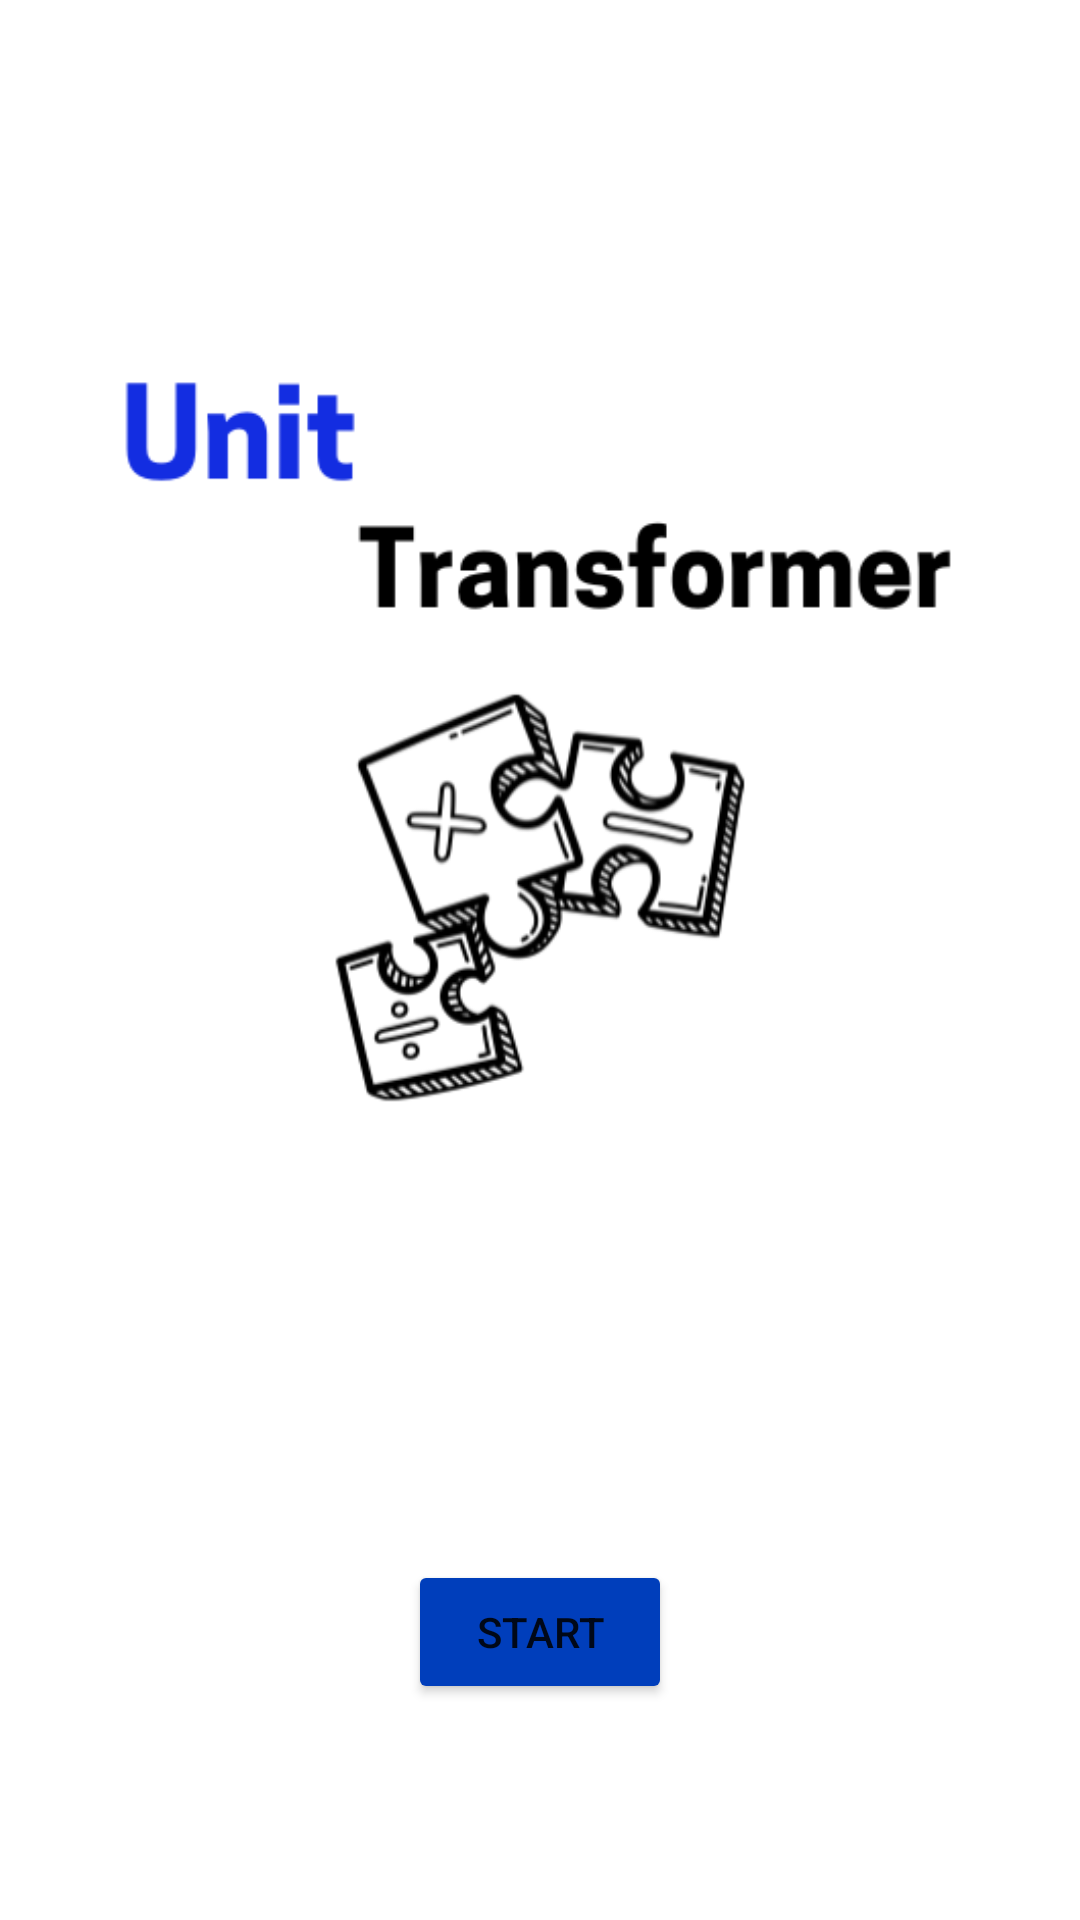

Android layout source for this screen:
<!-- AndroidManifest.xml: application theme Theme.ConvertidorUnidades -->
<!-- res/layout/activity_main.xml -->
<?xml version="1.0" encoding="utf-8"?>
<RelativeLayout xmlns:android="http://schemas.android.com/apk/res/android"
    xmlns:app="http://schemas.android.com/apk/res-auto"
    xmlns:tools="http://schemas.android.com/tools"
    android:layout_width="match_parent"
    android:layout_height="match_parent"
    tools:context=".Activities.MainActivity">

    <ImageView
        android:id="@+id/imageTransformer"
        android:layout_width="wrap_content"
        android:layout_height="wrap_content"
        android:layout_centerHorizontal="true"
        android:layout_marginLeft="10dp"
        android:layout_marginRight="10dp"
        android:src="@drawable/logo_convertidor2" />

    <Button
        android:id="@+id/btnStart"
        android:layout_width="wrap_content"
        android:layout_height="wrap_content"
        android:layout_below="@id/imageTransformer"
        android:layout_centerHorizontal="true"
        android:layout_centerVertical="true"
        android:layout_marginTop="20dp"
        android:backgroundTint="@color/blue_transformer"
        android:text="@string/btnStart" />

</RelativeLayout>
<!-- resources referenced by this layout -->
<resources>
  <color name="blue_transformer">#003EBB</color>
  <!-- drawable logo_convertidor2: png bitmap (drawable, 48810 bytes) -->
  <string name="btnStart">Start</string>
  <style name="Theme.ConvertidorUnidades" parent="Theme.MaterialComponents.DayNight.DarkActionBar">
          
          <item name="colorPrimary">@color/purple_500</item>
          <item name="colorPrimaryVariant">@color/purple_700</item>
          <item name="colorOnPrimary">@color/white</item>
          
          <item name="colorSecondary">@color/teal_200</item>
          <item name="colorSecondaryVariant">@color/teal_700</item>
          <item name="colorOnSecondary">@color/black</item>
          
          <item name="android:statusBarColor">?attr/colorPrimaryVariant</item>
          
      </style>
  <color name="purple_500">#FF6200EE</color>
  <color name="purple_700">#FF3700B3</color>
  <color name="white">#FFFFFFFF</color>
  <color name="teal_200">#FF03DAC5</color>
  <color name="teal_700">#FF018786</color>
  <color name="black">#FF000000</color>
</resources>
